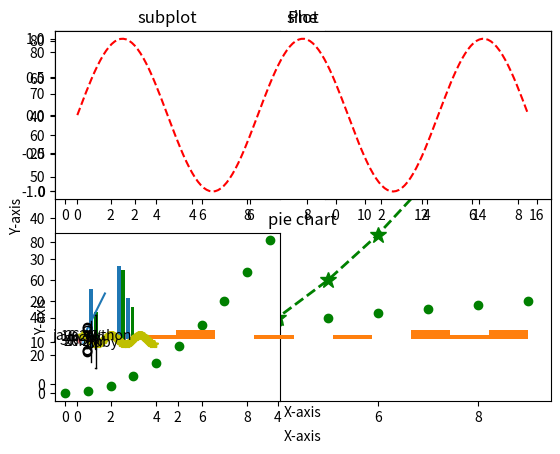

Here is the Python script that generated this plot:
## MatplotLib

'''
Matplotlib is a plotting library for the Python programming language and its numerical mathematics extension NumPy. It provides an object-oriented API for embedding plots into applications using general-purpose GUI toolkits like Tkinter, wxPython, Qt, or GTK+.

Some of the major Pros of Matplotlib are:

* Generally easy to get started for simple plots
* Support for custom labels and texts
* Great control of every element in a figure
* High-quality output in many formats
* Very customizable in general
'''

import matplotlib.pyplot as plt
import numpy as np

## Simple Examples

x=np.arange(0,10)
y=np.arange(11,21)

a=np.arange(40,50)
b=np.arange(50,60)

##plotting using matplotlib 

##plt scatter

plt.scatter(x,y,c='g')
plt.xlabel('X axis')
plt.ylabel('Y axis')
plt.title('Scatter')
plt.show()

y=x*x
##plt plot
plt.plot(x,y,'g*',linestyle="dashed",linewidth=2,markersize=12)
plt.xlabel("X-axis")
plt.ylabel("Y-axis")
plt.title("Plot")
plt.show()

#creating subplots
plt.subplot(2,2,1)
plt.plot(x,y,"r--")
plt.title("subplot")
plt.subplot(2,2,2)
plt.plot(x,y,"b*")
plt.subplot(2,2,3)
plt.plot(x,y,"go")
plt.show()  

#subplot()
#compute the x and y coordinates for points on sine and cosine curves
x=np.arange(0,5*np.pi,0.1)
y_sin=np.sin(x)
y_cos=np.cos(x)

#subplot grid that has height 2 and width 1,
#and setthe first such subplot as active
plt.subplot(2,1,1)
plt.title("sine")
plt.plot(x,y_sin,"r--")


plt.subplot(2,1,2)
plt.plot(x,y_cos,"y*")
plt.title("cos")
plt.show()

#Bar plot
x=[2,8,10]
y=[11,16,9]

x2=[3,9,11]
y2=[6,15,7]
plt.bar(x,y)
plt.bar(x2,y2,color='g')
plt.title("Barplot")
plt.show()

#line plot

x = [1, 2, 3, 4, 5]
y = [2, 4, 6, 8, 10]

plt.plot(x, y)
plt.xlabel('X-axis')
plt.ylabel('Y-axis')
plt.title('Line plot example')
plt.show()

#Histograms
a=np.array([22,56,87,97,76,12,23,45,75,89,])
plt.hist(a)
plt.title("Histogram")
plt.show()

#Box plot

data=[np.random.normal(0,std,100) for std in range(1,4)]

#rectangular box plot
plt.boxplot(data,vert=True,patch_artist=True);
plt.title("Box plot")
plt.show()
print(data)

#pie chart
labels='python','java','R','Ruby'
colors=['gold','yellowgreen','lightcoral','lightskyblue']
sizes=[215,130,245,210]
explode=(0.1,0,0,0)#explode ist slice

#plot
plt.pie(sizes,colors=colors,labels=labels,explode=explode,autopct='%1.1f%%' , shadow=True)
plt.axis('equal')# Equal aspect ratio ensures that pie is drawn as a circle.
plt.title('pie chart')
plt.show()